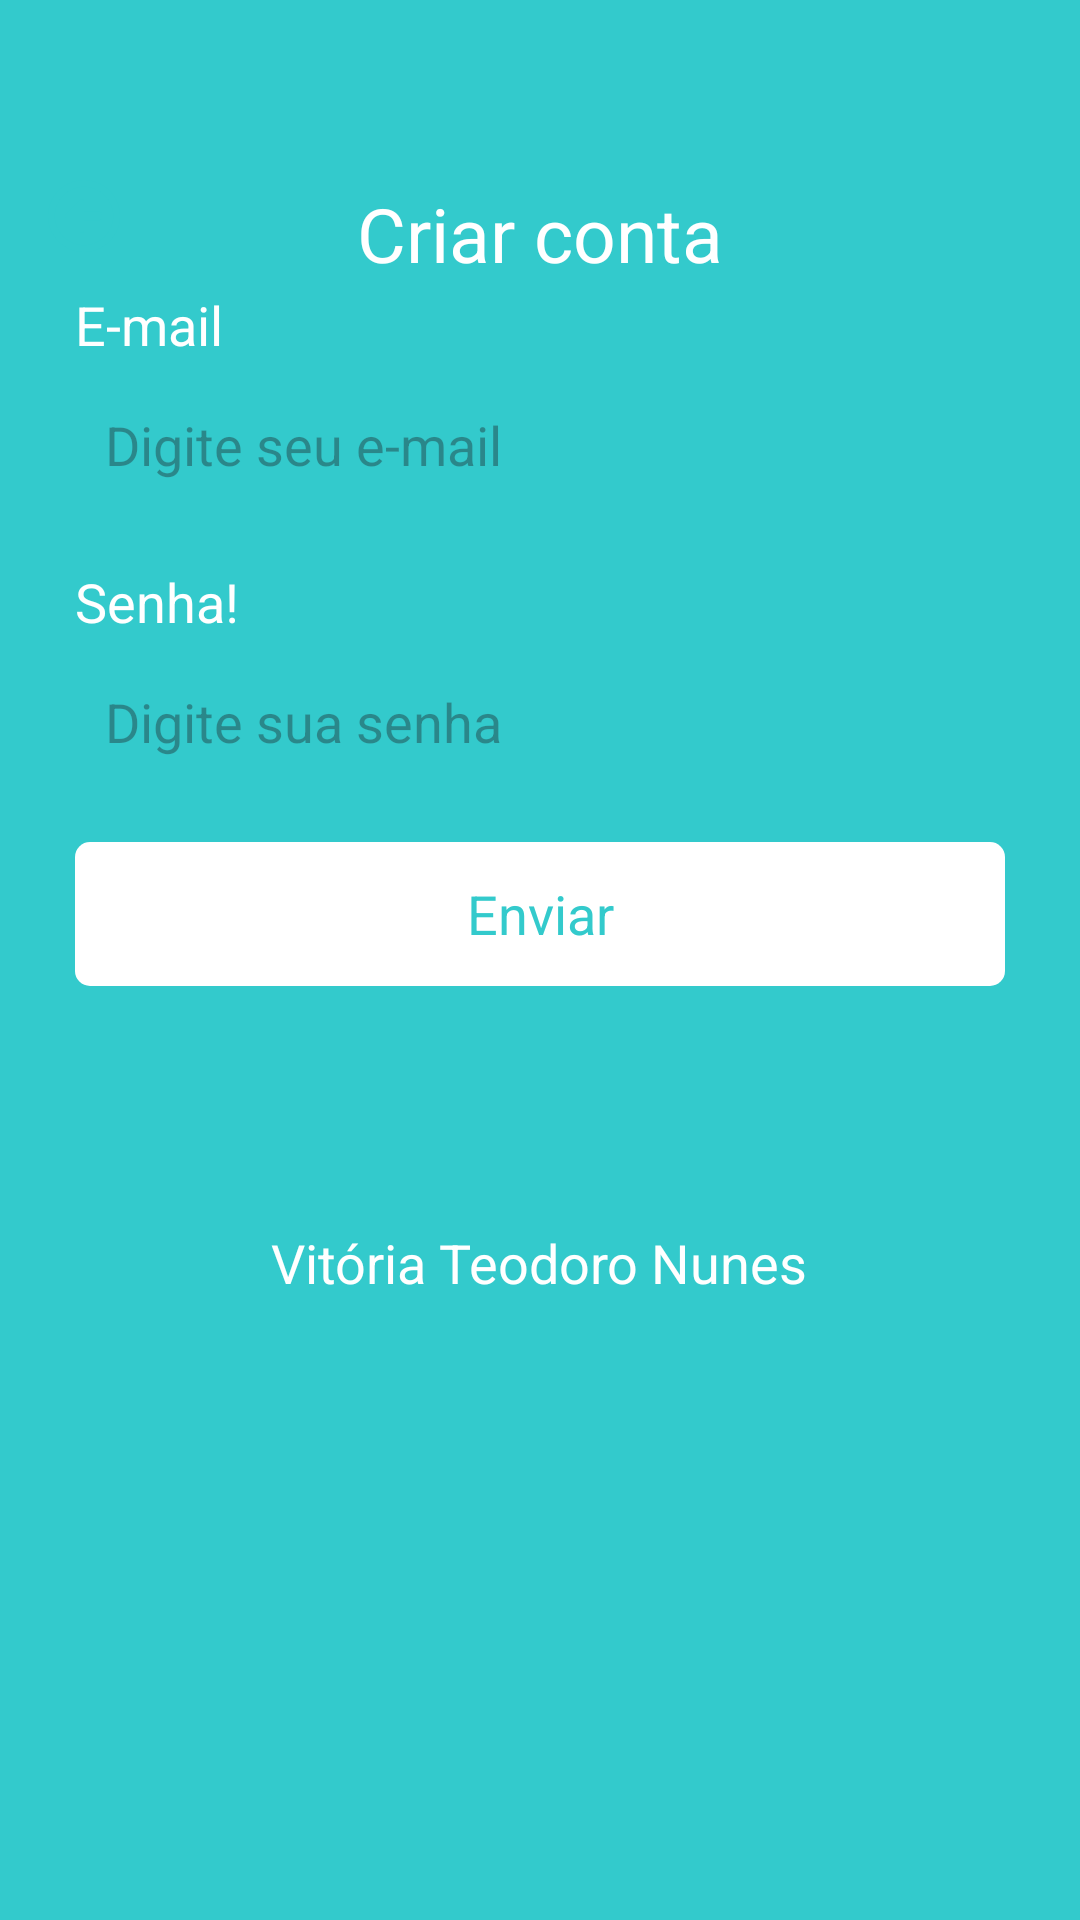

This screen was rendered from an Android layout file. Write that file and the resources it references.
<!-- AndroidManifest.xml: application theme Themes.Task -->
<!-- res/layout/fragment_register.xml -->
<?xml version="1.0" encoding="utf-8"?>
<ScrollView xmlns:android="http://schemas.android.com/apk/res/android"
    xmlns:tools="http://schemas.android.com/tools"
    android:layout_width="match_parent"
    android:layout_height="match_parent"
    xmlns:app="http://schemas.android.com/apk/res-auto"
    tools:context=".ui.auth.LoginFragment"
    android:background="@color/color_default"
    android:fillViewport="true">

     <LinearLayout
        android:layout_width="match_parent"
        android:layout_height="wrap_content"
        android:orientation="vertical"
        android:id="@+id/LinearLayout1" >
    <com.google.android.material.appbar.MaterialToolbar
        android:layout_width="match_parent"
        android:layout_height="wrap_content"
        android:id="@+id/toolbar"
        app:navigationIcon="@drawable/ic_back"
        android:paddingTop="40dp">

        <TextView
            android:textSize="25dp"
            android:layout_width="wrap_content"
            android:layout_height="wrap_content"
            android:text="@string/text_title_toolbar_register_fragment"
            android:paddingTop="20dp"
            android:textColor="@color/white"
            android:layout_gravity="center_horizontal"/>
    </com.google.android.material.appbar.MaterialToolbar>
        <LinearLayout
            android:id="@+id/LinearLayout2"
            android:layout_width="match_parent"
            android:layout_height="wrap_content"
            app:layout_constraintBottom_toBottomOf="parent"
            app:layout_constraintEnd_toEndOf="parent"
            app:layout_constraintStart_toStartOf="parent"
            app:layout_constraintTop_toTopOf="parent"
            android:orientation="vertical"
            android:layout_marginHorizontal="25dp">
            <TextView
                android:textSize="18dp"
                android:layout_width="wrap_content"
                android:layout_height="wrap_content"
                android:text="@string/email_text"
                android:textColor="@color/white"/>
            <EditText
                android:layout_width="match_parent"
                android:layout_height="48dp"
                android:hint="@string/hint_edit_email"
                android:id="@+id/editTextEmail"
                android:inputType="textEmailAddress"
                android:padding="10dp"
                android:layout_marginTop="4dp"
                android:background="@drawable/bg_edit_text"/>
            <TextView
                android:textSize="18dp"
                android:layout_width="wrap_content"
                android:layout_height="wrap_content"
                android:text="@string/password_text"
                android:textColor="@color/white"
                android:layout_marginTop="16dp"/>

            <EditText
                android:layout_width="match_parent"
                android:layout_height="48dp"
                android:id="@+id/editTextPassword"
                android:inputType="textPassword"
                android:hint="@string/hint_edit_password"
                android:padding="10dp"
                android:layout_marginTop="4dp"
                android:background="@drawable/bg_edit_text"/>

            <com.google.android.material.button.MaterialButton
                android:layout_width="match_parent"
                android:layout_height="wrap_content"
                android:id="@+id/buttonRegister"
                android:text="@string/text_button_register_fragment"
                android:textSize="18dp"
                style="@style/ButtonTheme"
                android:layout_marginTop="16dp"/>

            <LinearLayout
                android:layout_width="match_parent"
                android:layout_height="wrap_content"
                android:orientation="horizontal"
                android:layout_marginTop="4dp">

            </LinearLayout>

            <ProgressBar
                android:id="@+id/progressBar"
                android:layout_marginTop="8dp"
                android:visibility="invisible"
                tools:visibility="visible"
                android:layout_width="wrap_content"
                android:layout_height="wrap_content"
                android:indeterminateTint="@color/white"
                android:layout_gravity="center"/>

        </LinearLayout>
         <TextView
             android:layout_width="wrap_content"
             android:layout_height="wrap_content"
             android:text="@string/text_name"
             android:textSize="18dp"
             android:layout_marginTop="20dp"
             android:layout_gravity="center"
             android:textColor="@color/white"/>
    </LinearLayout>
</ScrollView>
<!-- resources referenced by this layout -->
<resources>
  <color name="color_default">#33CACC</color>
  <color name="white">#FFFFFFFF</color>
  <!-- drawable ic_back (drawable) -->
  <vector xmlns:android="http://schemas.android.com/apk/res/android"
      android:width="30dp"
      android:height="30dp"
      android:viewportWidth="640"
      android:viewportHeight="640">
    <path
        android:fillColor="@color/color_default"
        android:pathData="M112,320C112,205.1 205.1,112 320,112C434.9,112 528,205.1 528,320C528,434.9 434.9,528 320,528C205.1,528 112,434.9 112,320zM576,320C576,178.6 461.4,64 320,64C178.6,64 64,178.6 64,320C64,461.4 178.6,576 320,576C461.4,576 576,461.4 576,320zM188.7,308.7C182.5,314.9 182.5,325.1 188.7,331.3L292.7,435.3C297.3,439.9 304.2,441.2 310.1,438.8C316,436.4 320,430.5 320,424L320,352L424,352C437.3,352 448,341.3 448,328L448,312C448,298.7 437.3,288 424,288L320,288L320,216C320,209.5 316.1,203.7 310.1,201.2C304.1,198.7 297.2,200.1 292.7,204.7L188.7,308.7z"/>
  </vector>
  <string name="email_text">E-mail</string>
  <string name="hint_edit_email">Digite seu e-mail</string>
  <string name="hint_edit_password">Digite sua senha</string>
  <string name="password_text">Senha!</string>
  <string name="text_button_register_fragment">Enviar</string>
  <string name="text_name">Vitória Teodoro Nunes</string>
  <string name="text_title_toolbar_register_fragment">Criar conta</string>
  <style name="ButtonTheme" parent="Theme.MaterialComponents.DayNight.NoActionBar">
          <item name="android:background">@drawable/bg_btn</item>
          <item name="textAllCaps">false</item>
          <item name="android:textColor">@color/color_default</item>
          <item name="backgroundTint">@null</item>
      </style>
  <style name="Themes.Task" parent="Base.Theme.Task" />
  <!-- drawable bg_btn (drawable) -->
  <?xml version="1.0" encoding="utf-8"?>
  <shape xmlns:android="http://schemas.android.com/apk/res/android"
      android:shape="rectangle">
      <solid android:color="@color/white"/>
      <corners android:radius ="5dp"/>
  </shape>
  <style name="Base.Theme.Task" parent="Theme.Material3.DayNight.NoActionBar">
          <item name="colorPrimary">@color/color_default</item>
          <item name="android:windowBackground">@color/color_default</item>
      </style>
</resources>
